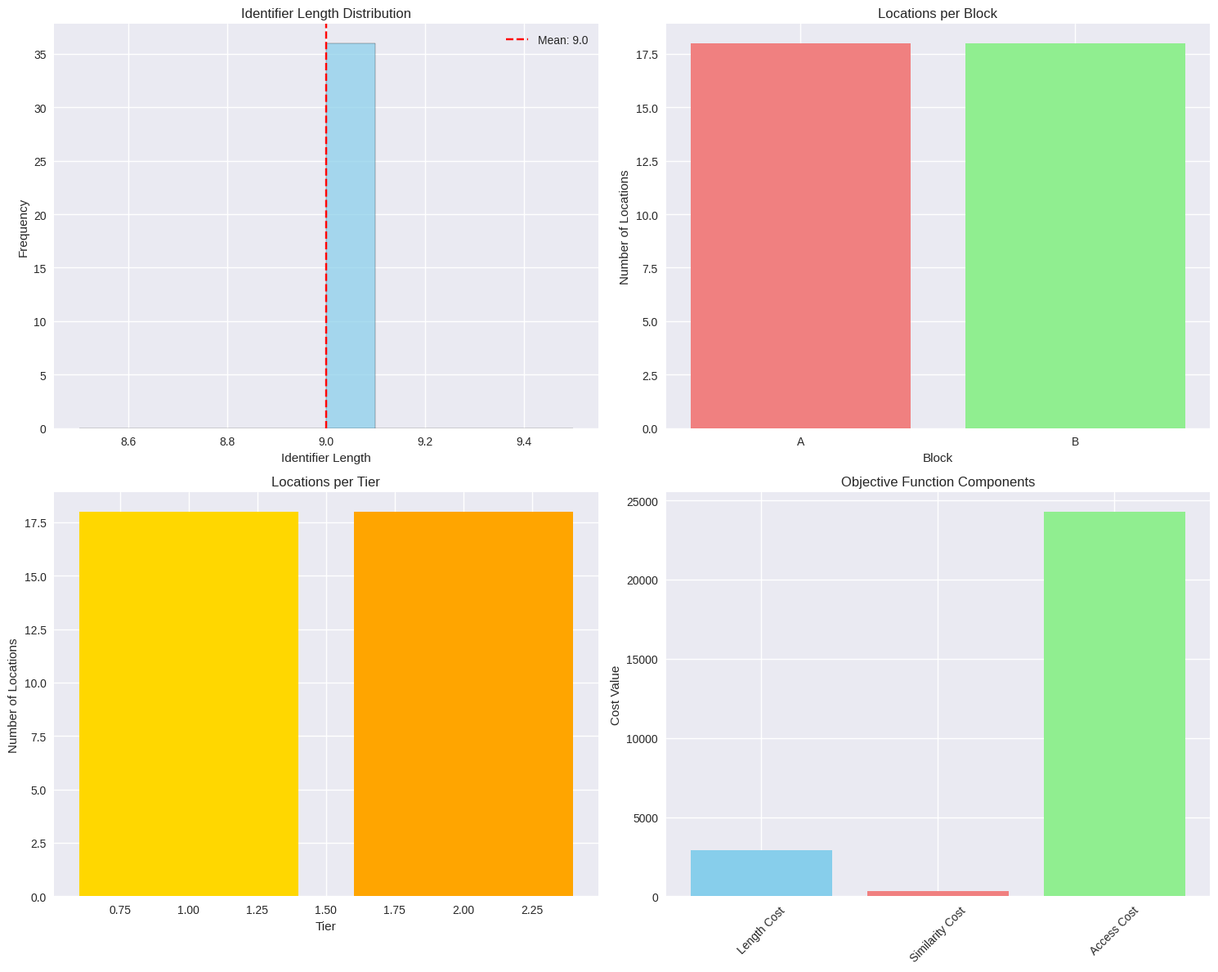

Here is the Python script that generated this plot:
import numpy as np
import pandas as pd
import matplotlib.pyplot as plt
from itertools import combinations
import seaborn as sns

# Set style for better visualizations
plt.style.use('seaborn-v0_8')
sns.set_palette("husl")

# Define yard structure for our concrete example
blocks = ['A', 'B']  # Set B: blocks
rows_per_block = {'A': 3, 'B': 3}  # R_b: rows per block
positions_per_row = 3  # k_{b,r}: positions per row (simplified to constant)
tiers_per_position = 2  # h_{b,r,p}: tiers per position

# Generate all location tuples
locations = []
for block in blocks:
    for row in range(1, rows_per_block[block] + 1):
        for pos in range(1, positions_per_row + 1):
            for tier in range(1, tiers_per_position + 1):
                locations.append((block, row, pos, tier))

print(f"Total locations: {len(locations)}")
print(f"Sample locations: {locations[:5]}")

# Optimization parameters
alpha = 1.0  # Weight for identifier length penalty
beta = 10.0  # Weight for identifier similarity penalty
gamma = 0.1  # Weight for access frequency cost
L_max = 10    # Maximum identifier length
delta_min = 1 # Minimum dissimilarity between identifiers
epsilon = 0.001  # Small constant to avoid division by zero

# Access frequency patterns (higher = more frequently accessed)
# Block A has higher traffic than Block B
access_frequency = {
    'A': 100,  # High traffic block
    'B': 50    # Lower traffic block
}

print(f"Optimization parameters:")
print(f"  Length penalty weight (α): {alpha}")
print(f"  Similarity penalty weight (β): {beta}")
print(f"  Access cost weight (γ): {gamma}")
print(f"  Max identifier length: {L_max}")
print(f"  Minimum dissimilarity: {delta_min}")

def generate_identifier(block, row, pos, tier):
    """
    Generate identifier using B-RR-PP-T format.
    B: Block letter
    RR: Row number (zero-padded)
    PP: Position number (zero-padded) 
    T: Tier number
    """
    return f"{block}-{row:02d}-{pos:02d}-{tier}"

# Generate identifiers for all locations
location_mapping = {}
for location in locations:
    block, row, pos, tier = location
    identifier = generate_identifier(block, row, pos, tier)
    location_mapping[location] = identifier

# Display sample identifiers
print("Sample Location Identifiers:")
for i, (loc, id_str) in enumerate(list(location_mapping.items())[:8]):
    print(f"{loc} -> {id_str}")

def levenshtein_distance(s1, s2):
    """
    Calculate Levenshtein distance between two strings.
    This measures the minimum number of single-character edits needed.
    """
    if len(s1) > len(s2):
        s1, s2 = s2, s1
    
    distances = list(range(len(s1) + 1))
    for i2, c2 in enumerate(s2):
        new_distances = [i2 + 1]
        for i1, c1 in enumerate(s1):
            if c1 == c2:
                new_distances.append(distances[i1])
            else:
                new_distances.append(1 + min(distances[i1], distances[i1 + 1], new_distances[-1]))
        distances = new_distances
    return distances[-1]

def verify_constraints(location_mapping):
    """
    Verify all constraints are satisfied.
    Returns dict with constraint satisfaction results.
    """
    identifiers = list(location_mapping.values())
    
    # Constraint 1: Uniqueness
    unique_identifiers = set(identifiers)
    uniqueness_satisfied = len(unique_identifiers) == len(identifiers)
    
    # Constraint 2: Maximum length
    lengths = [len(id_str) for id_str in identifiers]
    max_length = max(lengths)
    length_satisfied = max_length <= L_max
    
    # Constraint 3: Minimum dissimilarity
    min_distance = float('inf')
    for id1, id2 in combinations(identifiers, 2):
        dist = levenshtein_distance(id1, id2)
        min_distance = min(min_distance, dist)
    
    similarity_satisfied = min_distance >= delta_min
    
    return {
        'uniqueness': uniqueness_satisfied,
        'max_length': max_length,
        'length_satisfied': length_satisfied,
        'min_distance': min_distance,
        'similarity_satisfied': similarity_satisfied,
        'total_locations': len(identifiers)
    }

# Verify constraints
constraint_results = verify_constraints(location_mapping)

print("Constraint Verification Results:")
print(f"  Uniqueness constraint: {'✓' if constraint_results['uniqueness'] else '✗'}")
print(f"  Maximum identifier length: {constraint_results['max_length']} (limit: {L_max}) {'✓' if constraint_results['length_satisfied'] else '✗'}")
print(f"  Minimum edit distance: {constraint_results['min_distance']} (required: ≥{delta_min}) {'✓' if constraint_results['similarity_satisfied'] else '✗'}")
print(f"  Total locations: {constraint_results['total_locations']}")

def calculate_objective_value(location_mapping, access_frequency):
    """
    Calculate the objective function value:
    min Σ(α·s_id² + β·Σ(1/d_id1_id2) + γ·C_access)
    """
    identifiers = list(location_mapping.values())
    
    # Component 1: String length cost
    length_cost = sum(len(id_str)**2 for id_str in identifiers)
    
    # Component 2: Dissimilarity cost
    similarity_cost = 0
    for id1, id2 in combinations(identifiers, 2):
        dist = levenshtein_distance(id1, id2)
        similarity_cost += 1 / (dist + epsilon)
    
    # Component 3: Access frequency cost
    access_cost = 0
    for location, id_str in location_mapping.items():
        block = location[0]
        access_cost += access_frequency.get(block, 0) * len(id_str)
    
    # Total objective value
    total_cost = (alpha * length_cost + 
                  beta * similarity_cost + 
                  gamma * access_cost)
    
    return {
        'length_cost': length_cost,
        'similarity_cost': similarity_cost,
        'access_cost': access_cost,
        'total_cost': total_cost
    }

# Calculate objective function value
objective_results = calculate_objective_value(location_mapping, access_frequency)

print("Objective Function Breakdown:")
print(f"  Length cost (α·Σs²): {objective_results['length_cost']:.1f}")
print(f"  Similarity cost (β·Σ1/d): {objective_results['similarity_cost']:.1f}")
print(f"  Access cost (γ·ΣC): {objective_results['access_cost']:.1f}")
print(f"  Total cost: {objective_results['total_cost']:.2f}")

# Create visualization of identifier length distribution
fig, axes = plt.subplots(2, 2, figsize=(15, 12))

# 1. Identifier Length Distribution
lengths = [len(id_str) for id_str in location_mapping.values()]
axes[0, 0].hist(lengths, bins=10, alpha=0.7, color='skyblue', edgecolor='black')
axes[0, 0].set_title('Identifier Length Distribution')
axes[0, 0].set_xlabel('Identifier Length')
axes[0, 0].set_ylabel('Frequency')
axes[0, 0].axvline(x=np.mean(lengths), color='red', linestyle='--', label=f'Mean: {np.mean(lengths):.1f}')
axes[0, 0].legend()

# 2. Block Distribution
block_counts = {}
for location in location_mapping.keys():
    block = location[0]
    block_counts[block] = block_counts.get(block, 0) + 1

axes[0, 1].bar(block_counts.keys(), block_counts.values(), color=['lightcoral', 'lightgreen'])
axes[0, 1].set_title('Locations per Block')
axes[0, 1].set_xlabel('Block')
axes[0, 1].set_ylabel('Number of Locations')

# 3. Tier Distribution
tier_counts = {}
for location in location_mapping.keys():
    tier = location[3]
    tier_counts[tier] = tier_counts.get(tier, 0) + 1

axes[1, 0].bar(tier_counts.keys(), tier_counts.values(), color=['gold', 'orange'])
axes[1, 0].set_title('Locations per Tier')
axes[1, 0].set_xlabel('Tier')
axes[1, 0].set_ylabel('Number of Locations')

# 4. Objective Function Components
components = ['Length Cost', 'Similarity Cost', 'Access Cost']
values = [objective_results['length_cost'], 
          objective_results['similarity_cost'], 
          objective_results['access_cost']]

axes[1, 1].bar(components, values, color=['skyblue', 'lightcoral', 'lightgreen'])
axes[1, 1].set_title('Objective Function Components')
axes[1, 1].set_ylabel('Cost Value')
axes[1, 1].tick_params(axis='x', rotation=45)

plt.tight_layout()
plt.show()

# Create a detailed analysis of sample identifiers
sample_locations = [
    ('A', 1, 1, 1), ('A', 1, 1, 2), ('A', 1, 2, 1), ('A', 1, 2, 2),
    ('B', 1, 1, 1), ('B', 1, 1, 2), ('B', 1, 2, 1), ('B', 1, 2, 2)
]

print("Detailed Identifier Analysis:")
print("=" * 60)
print(f"{'Location':<20} {'Identifier':<12} {'Length':<6} {'Pattern'}")
print("=" * 60)

for location in sample_locations:
    identifier = location_mapping[location]
    pattern = 'B-RR-PP-T'  # Our format pattern
    print(f"{str(location):<20} {identifier:<12} {len(identifier):<6} {pattern}")

print("\nPattern Explanation:")
print("  B: Block identifier (A or B)")
print("  RR: Row number, zero-padded to 2 digits")
print("  PP: Position number, zero-padded to 2 digits")
print("  T: Tier number (1 or 2)")

# Test different parameter combinations
alpha_values = [0.5, 1.0, 2.0]
beta_values = [5.0, 10.0, 20.0]

print("Sensitivity Analysis:")
print("=" * 80)
print(f"{'Alpha':<8} {'Beta':<8} {'Total Cost':<12} {'Length Cost':<12} {'Similarity Cost':<15}")
print("=" * 80)

for alpha_test in alpha_values:
    for beta_test in beta_values:
        # Recalculate with new parameters
        test_results = calculate_objective_value(location_mapping, access_frequency)
        # Update with test parameters
        length_component = alpha_test * test_results['length_cost']
        similarity_component = beta_test * test_results['similarity_cost']
        access_component = gamma * test_results['access_cost']
        total_test_cost = length_component + similarity_component + access_component
        
        print(f"{alpha_test:<8} {beta_test:<8} {total_test_cost:<12.2f} {length_component:<12.1f} {similarity_component:<15.1f}")
